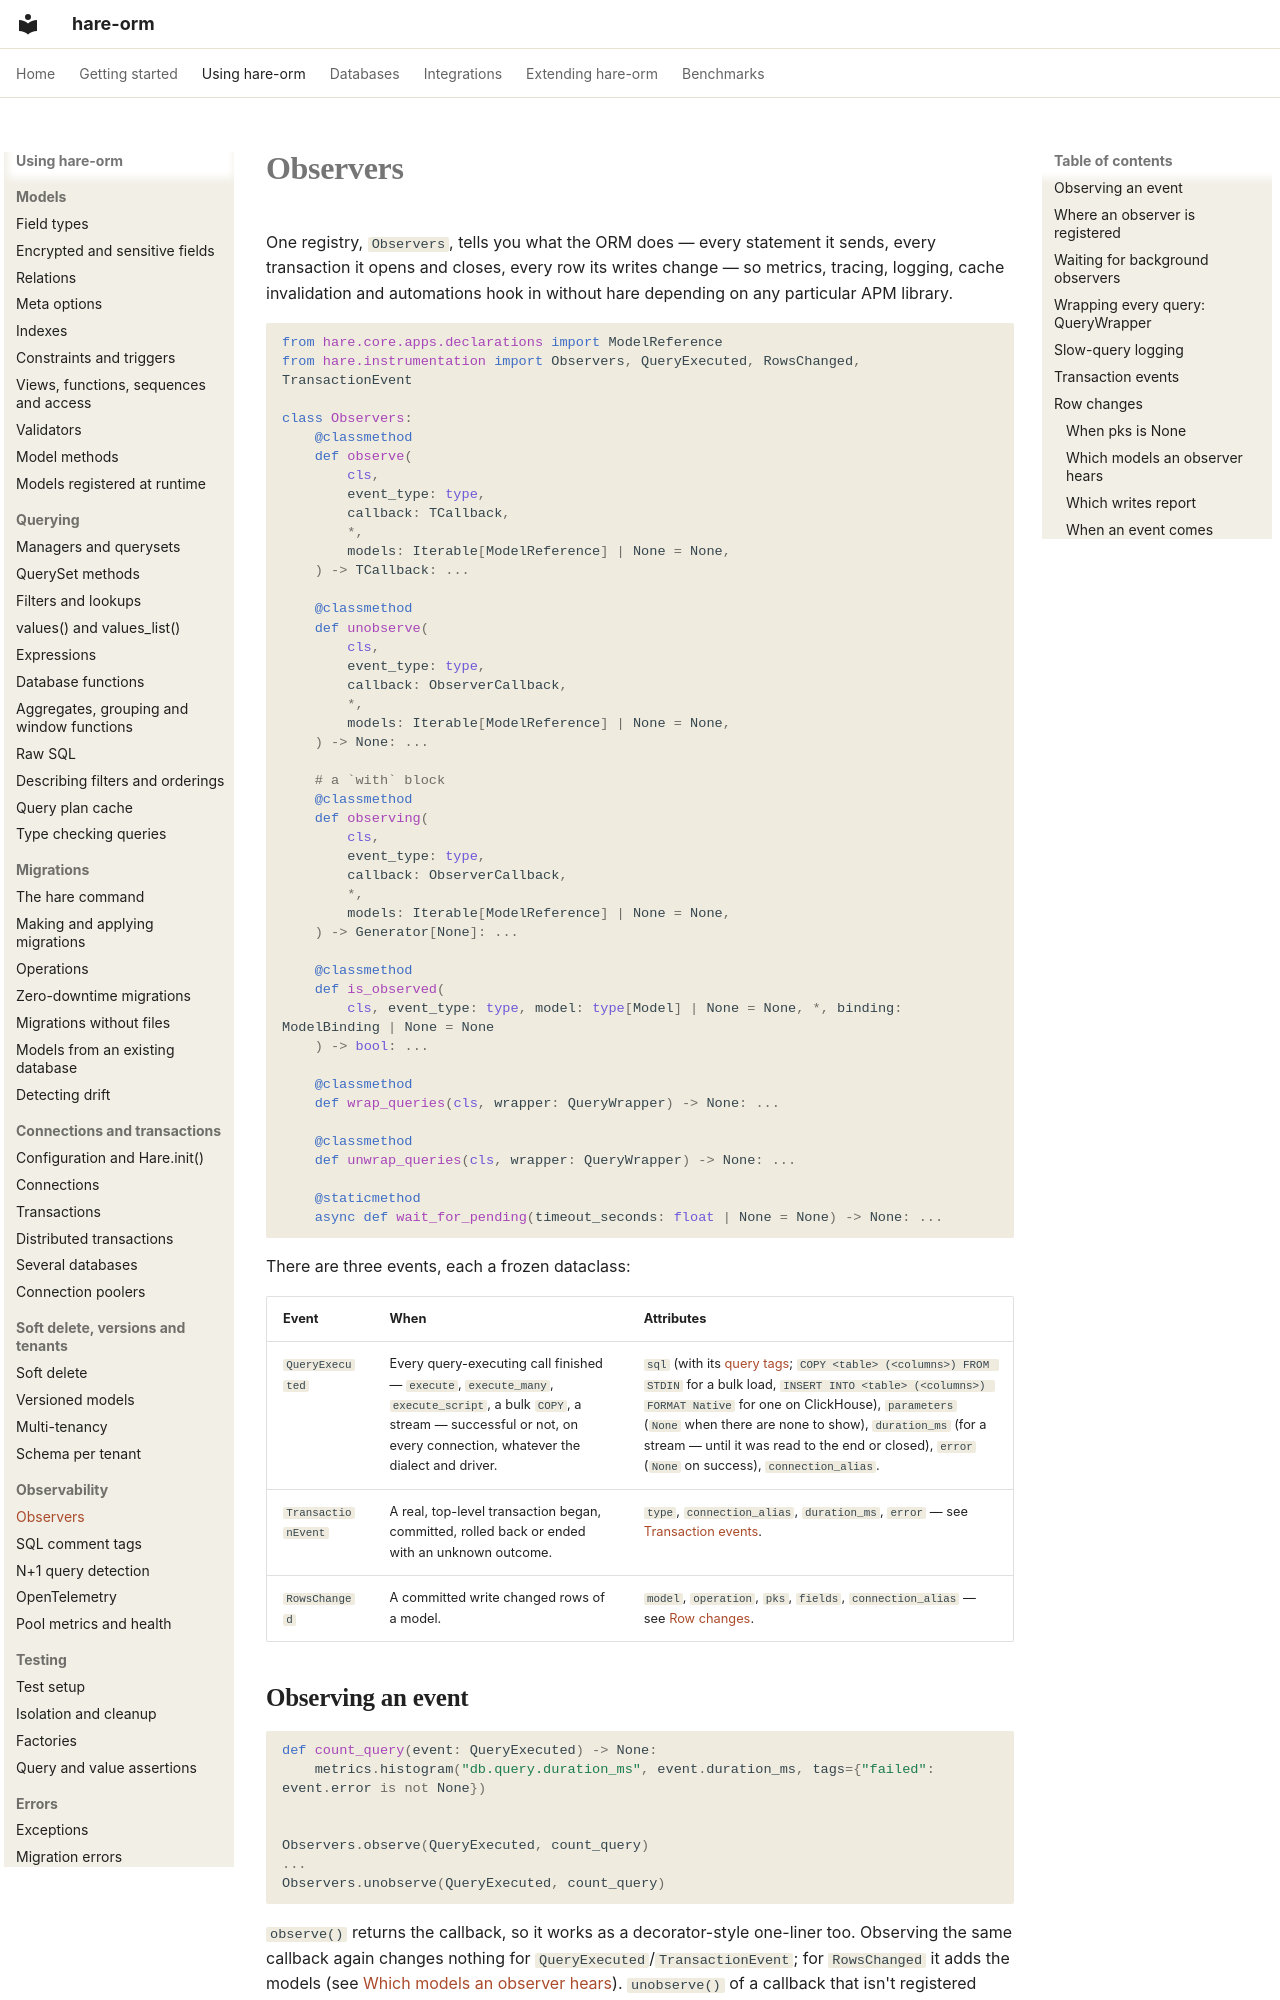

repository: hare-orm/hare-orm · page: observability/observers/index.html · generator: mkdocs

# Observers

One registry, `Observers`, tells you what the ORM does — every statement it sends, every transaction it
opens and closes, every row its writes change — so metrics, tracing, logging, cache invalidation and
automations hook in without hare depending on any particular APM library.

```python
from hare.core.apps.declarations import ModelReference
from hare.instrumentation import Observers, QueryExecuted, RowsChanged, TransactionEvent

class Observers:
    @classmethod
    def observe(
        cls,
        event_type: type,
        callback: TCallback,
        *,
        models: Iterable[ModelReference] | None = None,
    ) -> TCallback: ...

    @classmethod
    def unobserve(
        cls,
        event_type: type,
        callback: ObserverCallback,
        *,
        models: Iterable[ModelReference] | None = None,
    ) -> None: ...

    # a `with` block
    @classmethod
    def observing(
        cls,
        event_type: type,
        callback: ObserverCallback,
        *,
        models: Iterable[ModelReference] | None = None,
    ) -> Generator[None]: ...

    @classmethod
    def is_observed(
        cls, event_type: type, model: type[Model] | None = None, *, binding: ModelBinding | None = None
    ) -> bool: ...

    @classmethod
    def wrap_queries(cls, wrapper: QueryWrapper) -> None: ...

    @classmethod
    def unwrap_queries(cls, wrapper: QueryWrapper) -> None: ...

    @staticmethod
    async def wait_for_pending(timeout_seconds: float | None = None) -> None: ...
```

There are three events, each a frozen dataclass:

| Event | When | Attributes |
|---|---|---|
| `QueryExecuted` | Every query-executing call finished — `execute`, `execute_many`, `execute_script`, a bulk `COPY`, a stream — successful or not, on every connection, whatever the dialect and driver. | `sql` (with its [query tags](query-tags.md); `COPY <table> (<columns>) FROM STDIN` for a bulk load, `INSERT INTO <table> (<columns>) FORMAT Native` for one on ClickHouse), `parameters` (`None` when there are none to show), `duration_ms` (for a stream — until it was read to the end or closed), `error` (`None` on success), `connection_alias`. |
| `TransactionEvent` | A real, top-level transaction began, committed, rolled back or ended with an unknown outcome. | `type`, `connection_alias`, `duration_ms`, `error` — see [Transaction events](#transaction-events). |
| `RowsChanged` | A committed write changed rows of a model. | `model`, `operation`, `pks`, `fields`, `connection_alias` — see [Row changes](#change-events). |
